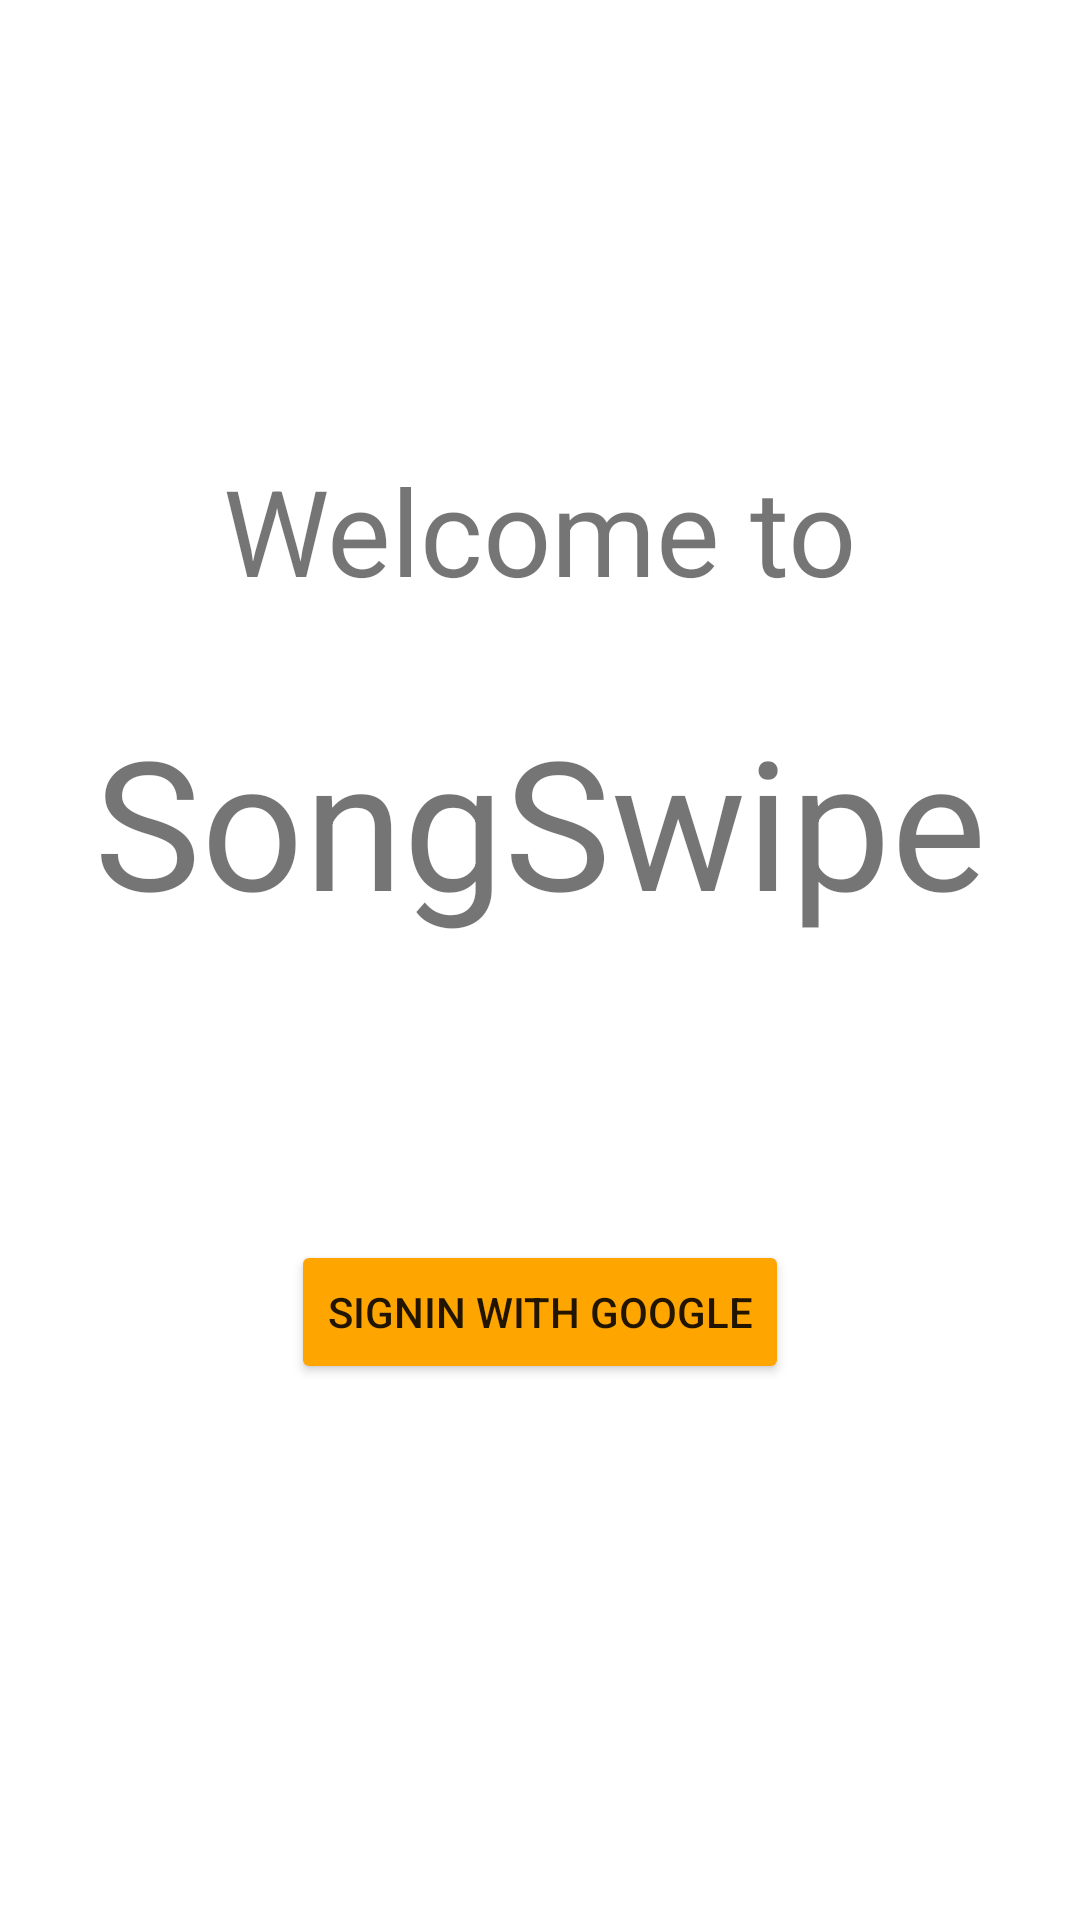

This screen was rendered from an Android layout file. Write that file and the resources it references.
<!-- AndroidManifest.xml: application theme Theme.SongSwipe -->
<!-- res/layout/activity_signin.xml -->
<?xml version="1.0" encoding="utf-8"?>
<androidx.constraintlayout.widget.ConstraintLayout xmlns:android="http://schemas.android.com/apk/res/android"
    xmlns:app="http://schemas.android.com/apk/res-auto"
    xmlns:tools="http://schemas.android.com/tools"
    android:layout_width="match_parent"
    android:layout_height="match_parent"
    tools:context=".SigninActivity">

    <TextView
        android:id="@+id/textView"
        android:layout_width="wrap_content"
        android:layout_height="wrap_content"
        app:layout_constraintLeft_toLeftOf="parent"
        app:layout_constraintRight_toRightOf="parent"
        app:layout_constraintTop_toTopOf="parent"
        android:layout_marginTop="150dp"
        android:text="Welcome to"
        android:textSize="40sp"
        tools:layout_editor_absoluteX="195dp"
        tools:layout_editor_absoluteY="188dp" />
    <TextView
        android:id="@+id/Title"
        android:layout_width="wrap_content"
        android:layout_height="wrap_content"
        app:layout_constraintLeft_toLeftOf="parent"
        app:layout_constraintRight_toRightOf="parent"
        app:layout_constraintTop_toBottomOf="@id/textView"
        android:layout_marginTop="30dp"
        android:text="SongSwipe"
        android:textSize="60sp"
        tools:layout_editor_absoluteX="195dp"
        tools:layout_editor_absoluteY="188dp" />
    <Button
        android:layout_width="wrap_content"
        android:layout_height="wrap_content"
        android:text="Signin with Google"
        app:layout_constraintTop_toBottomOf="@id/Title"
        app:layout_constraintLeft_toLeftOf="parent"
        app:layout_constraintRight_toRightOf="parent"
        android:backgroundTint="#ffa500"
        android:onClick="Signin"
        android:layout_marginTop="100dp"/>
</androidx.constraintlayout.widget.ConstraintLayout>
<!-- resources referenced by this layout -->
<resources>
  <style name="Theme.SongSwipe" parent="Theme.MaterialComponents.DayNight.DarkActionBar">
          
          <item name="colorPrimary">@color/purple_500</item>
          <item name="colorPrimaryVariant">@color/purple_700</item>
          <item name="colorOnPrimary">@color/white</item>
          
          <item name="colorSecondary">@color/teal_200</item>
          <item name="colorSecondaryVariant">@color/teal_700</item>
          <item name="colorOnSecondary">@color/black</item>
          
          <item name="android:statusBarColor" tools:targetApi="l">?attr/colorPrimaryVariant</item>
          
      </style>
  <!-- not gathered from this repository: default colours our renderer supplied (Android Studio template values) -->
  <color name="purple_500">#FF6200EE</color>
  <color name="purple_700">#FF3700B3</color>
  <color name="teal_200">#FF03DAC5</color>
  <color name="teal_700">#FF018786</color>
  <color name="black">#FF000000</color>
  <color name="white">#FFFFFFFF</color>
</resources>
